Image classification data set "plantvillage_masks" (Siva-0317/Dora on GitHub). Class labels (39): apple apple scab, apple black rot, apple cedar apple rust, apple healthy, background without leaves, blueberry healthy, cherry powdery mildew, cherry healthy, corn cercospora leaf spot gray leaf spot, corn common rust, corn northern leaf blight, corn healthy, grape black rot, grape esca black measles, grape leaf blight (isariopsis leaf spot), grape healthy, orange huanglongbing citrus greening, peach bacterial spot, peach healthy, bell pepper bacterial spot, bell pepper healthy, potato early blight, potato late blight, potato healthy, raspberry healthy, soybean healthy, squash powdery mildew, strawberry leaf scorch, strawberry healthy, tomato bacterial spot, tomato early blight, tomato late blight, tomato leaf mold, tomato septoria leaf spot, tomato spider mites two spotted spider mite, tomato target spot, tomato yellow leaf curl virus, tomato mosaic virus, tomato healthy.

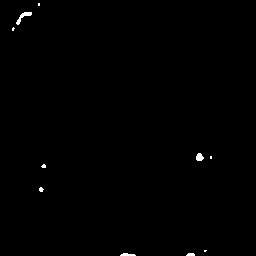
Label: squash powdery mildew

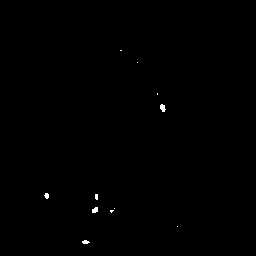
Label: tomato healthy

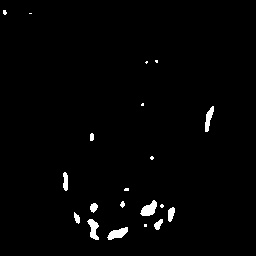
Label: corn common rust

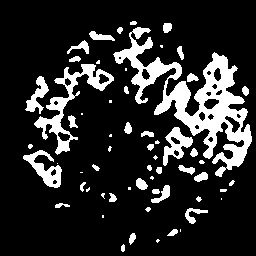
Label: strawberry leaf scorch

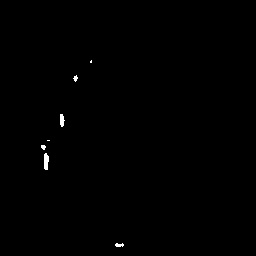
Label: tomato mosaic virus

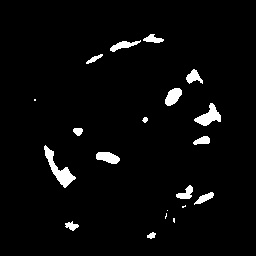
Label: tomato leaf mold
